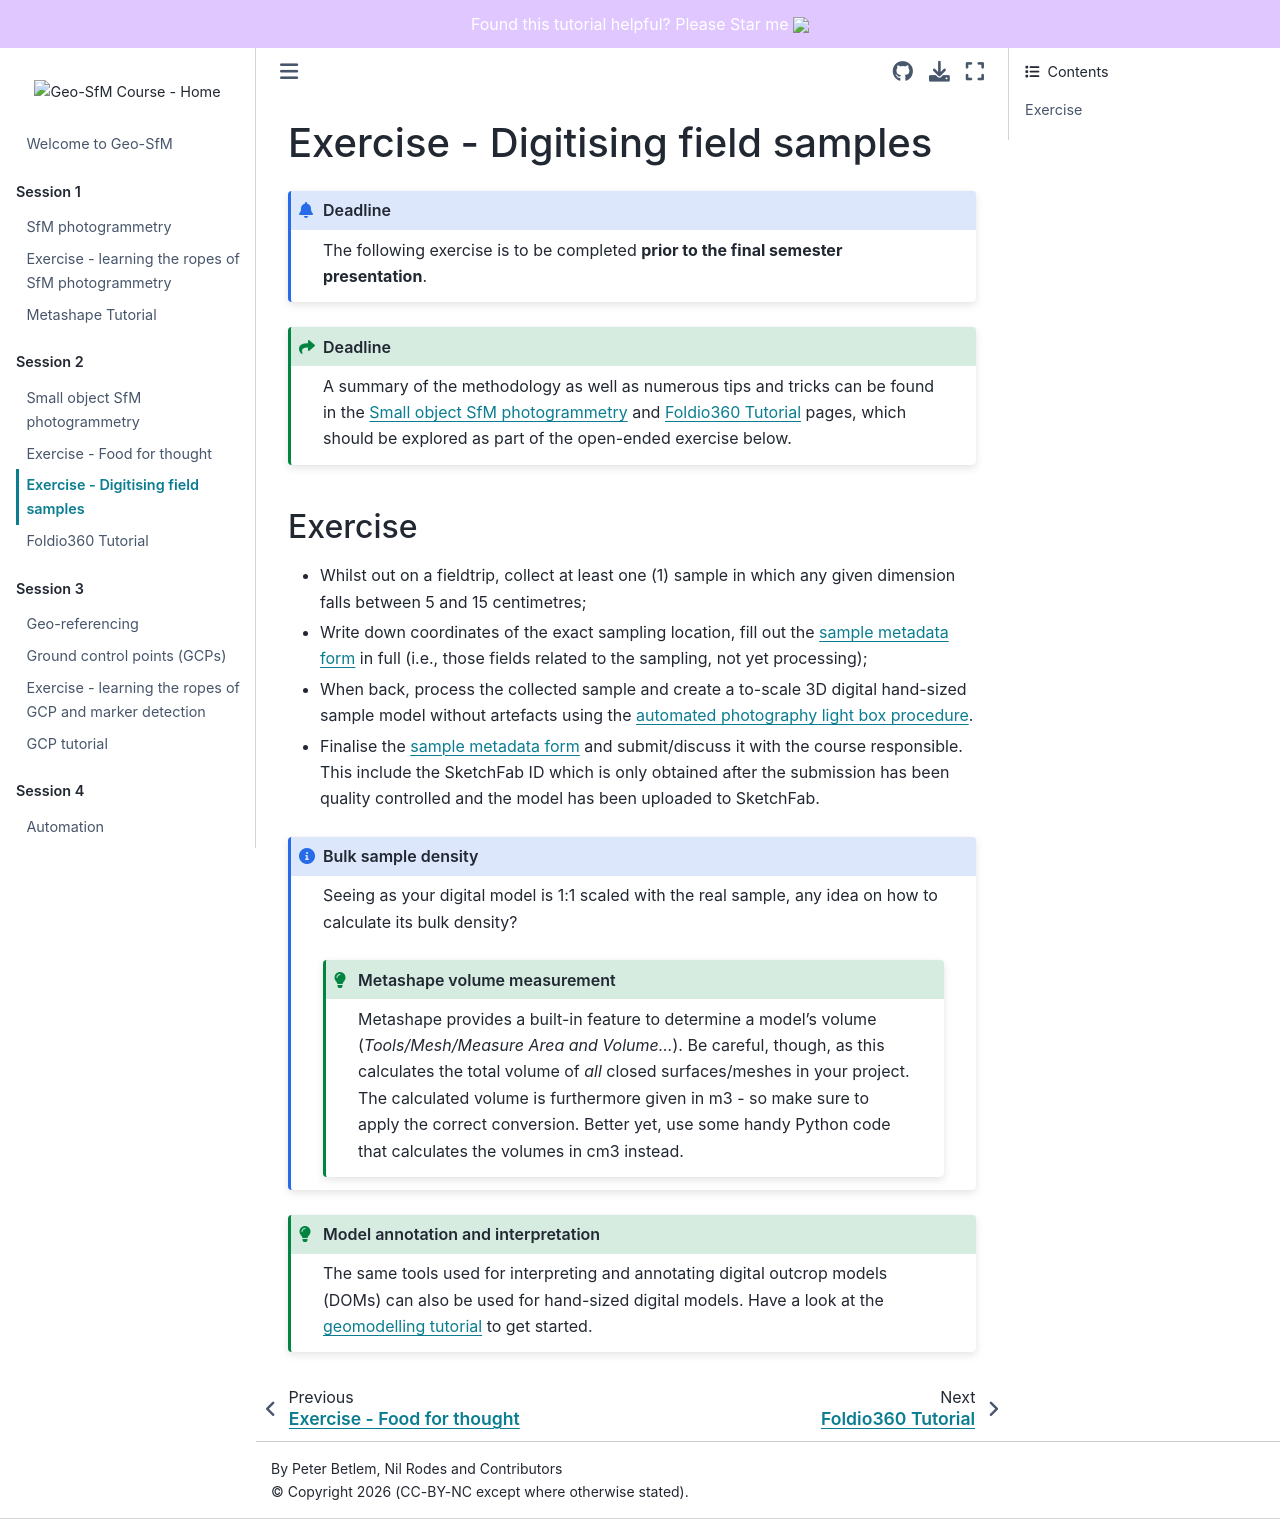

repository: UNISvalbard/Geo-SfM · page: content/lessons/small-objects/hss_field_exercise.html · generator: jekyll

# Exercise - Digitising field samples

```{admonition} Deadline
The following exercise is to be completed **prior to the final semester presentation**.
```

```{admonition} Deadline
:class: seealso
A summary of the methodology as well as numerous tips and tricks can be found in the [Small object SfM photogrammetry](hss_tutorial) and [Foldio360 Tutorial](hss_tutorial) pages, which should be explored as part of the open-ended exercise below.
```

## Exercise

- Whilst out on a fieldtrip, collect at least one (1) sample in which any given dimension falls between 5 and 15 centimetres;
- Write down coordinates of the exact sampling location, fill out the [sample metadata form](../suppl/metadata_lists) in full  (i.e., those fields related to the sampling, not yet processing);
- When back, process the collected sample and create a to-scale 3D digital hand-sized sample model without artefacts using the [automated photography light box procedure](hss_tutorial).
- Finalise the [sample metadata form](../suppl/metadata_lists) and submit/discuss it with the course responsible. This include the SketchFab ID which is only obtained after the submission has been quality controlled and the model has been uploaded to SketchFab.

````{admonition} Bulk sample density
:class: note

Seeing as your digital model is 1:1 scaled with the real sample, any idea on how to calculate its bulk density?

```{admonition} Metashape volume measurement
:class: tip

Metashape provides a built-in feature to determine a model's volume (*Tools/Mesh/Measure Area and Volume...*).
Be careful, though, as this calculates the total volume of *all* closed surfaces/meshes in your project.
The calculated volume is furthermore given in m3 - so make sure to apply the correct conversion.
Better yet, use some handy Python code that calculates the volumes in cm3 instead.

```
````

````{admonition} Model annotation and interpretation
:class: tip

The same tools used for interpreting and annotating digital outcrop models (DOMs) can also be used for hand-sized digital models.
Have a look at the [geomodelling tutorial](../geomodelling/geomodel_tutorial) to get started.
````
